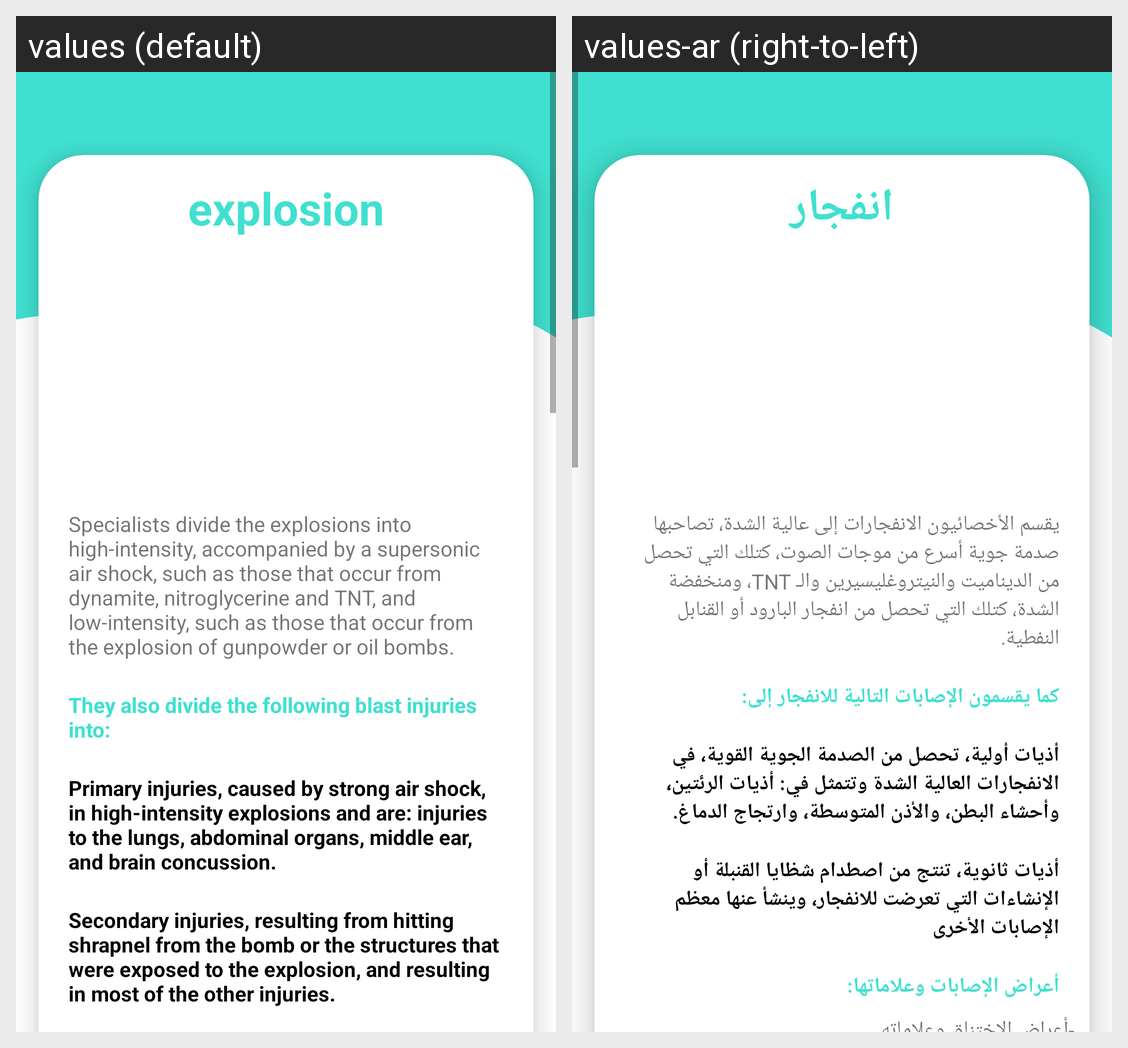

The Android screen above is rendered under two locales of the same app. Produce the string resources it draws, with the default and per-locale values.
Android screen res/layout/activity_explosions.xml rendered under 2 locales, left to right: values (default), values-ar (right-to-left). Device: Nexus 5 (rendered at 1080×1920; each locale shown at half size, 540×960, under a caption strip naming it); theme AppTheme.
Strings drawn on this screen, with the default value and each locale's value (text and hints the layout hard-codes, and strings that could not be matched under every locale, appear in the picture but are not listed):

explosion
  values: explosion
  values-ar: انفجار

specialists_divide_the_explosions_into_high_intensity_accompanied_by_a_supersonic_air_shock_such_as_those_that_occur_from_dynamite_nitroglycerine_and_tnt_and_low_intensity_such_as_those_that_occur_from_the_explosion_of_gunpowder_or_oil_bombs
  values: Specialists divide the explosions into high-intensity, accompanied by a supersonic air shock, such as those that occur from dynamite, nitroglycerine and TNT, and low-intensity, such as those that occur from the explosion of gunpowder or oil bombs.
  values-ar: يقسم الأخصائيون الانفجارات إلى عالية الشدة، تصاحبها صدمة جوية أسرع من موجات الصوت، كتلك التي تحصل من الديناميت والنيتروغليسيرين والـ TNT، ومنخفضة الشدة، كتلك التي تحصل من انفجار البارود أو القنابل النفطية.

they_also_divide_the_following_blast_injuries_into
  values: They also divide the following blast injuries into:
  values-ar: كما يقسمون الإصابات التالية للانفجار إلى:

primary_injuries_caused_by_strong_air_shock_in_high_intensity_explosions_and_are_injuries_to_the_lungs_abdominal_organs_middle_ear_and_brain_concussion
  values: Primary injuries, caused by strong air shock, in high-intensity explosions and are: injuries to the lungs, abdominal organs, middle ear, and brain concussion.
  values-ar: أذيات أولية، تحصل من الصدمة الجوية القوية، في الانفجارات العالية الشدة وتتمثل في: أذيات الرئتين، وأحشاء البطن، والأذن المتوسطة، وارتجاج الدماغ.

secondary_injuries_resulting_from_hitting_shrapnel_from_the_bomb_or_the_structures_that_were_exposed_to_the_explosion_and_resulting_in_most_of_the_other_injuries
  values: Secondary injuries, resulting from hitting shrapnel from the bomb or the structures that were exposed to the explosion, and resulting in most of the other injuries.
  values-ar: أذيات ثانوية، تنتج من اصطدام شظايا القنبلة أو الإنشاءات التي تعرضت للانفجار، وينشأ عنها معظم الإصابات الأخرى
